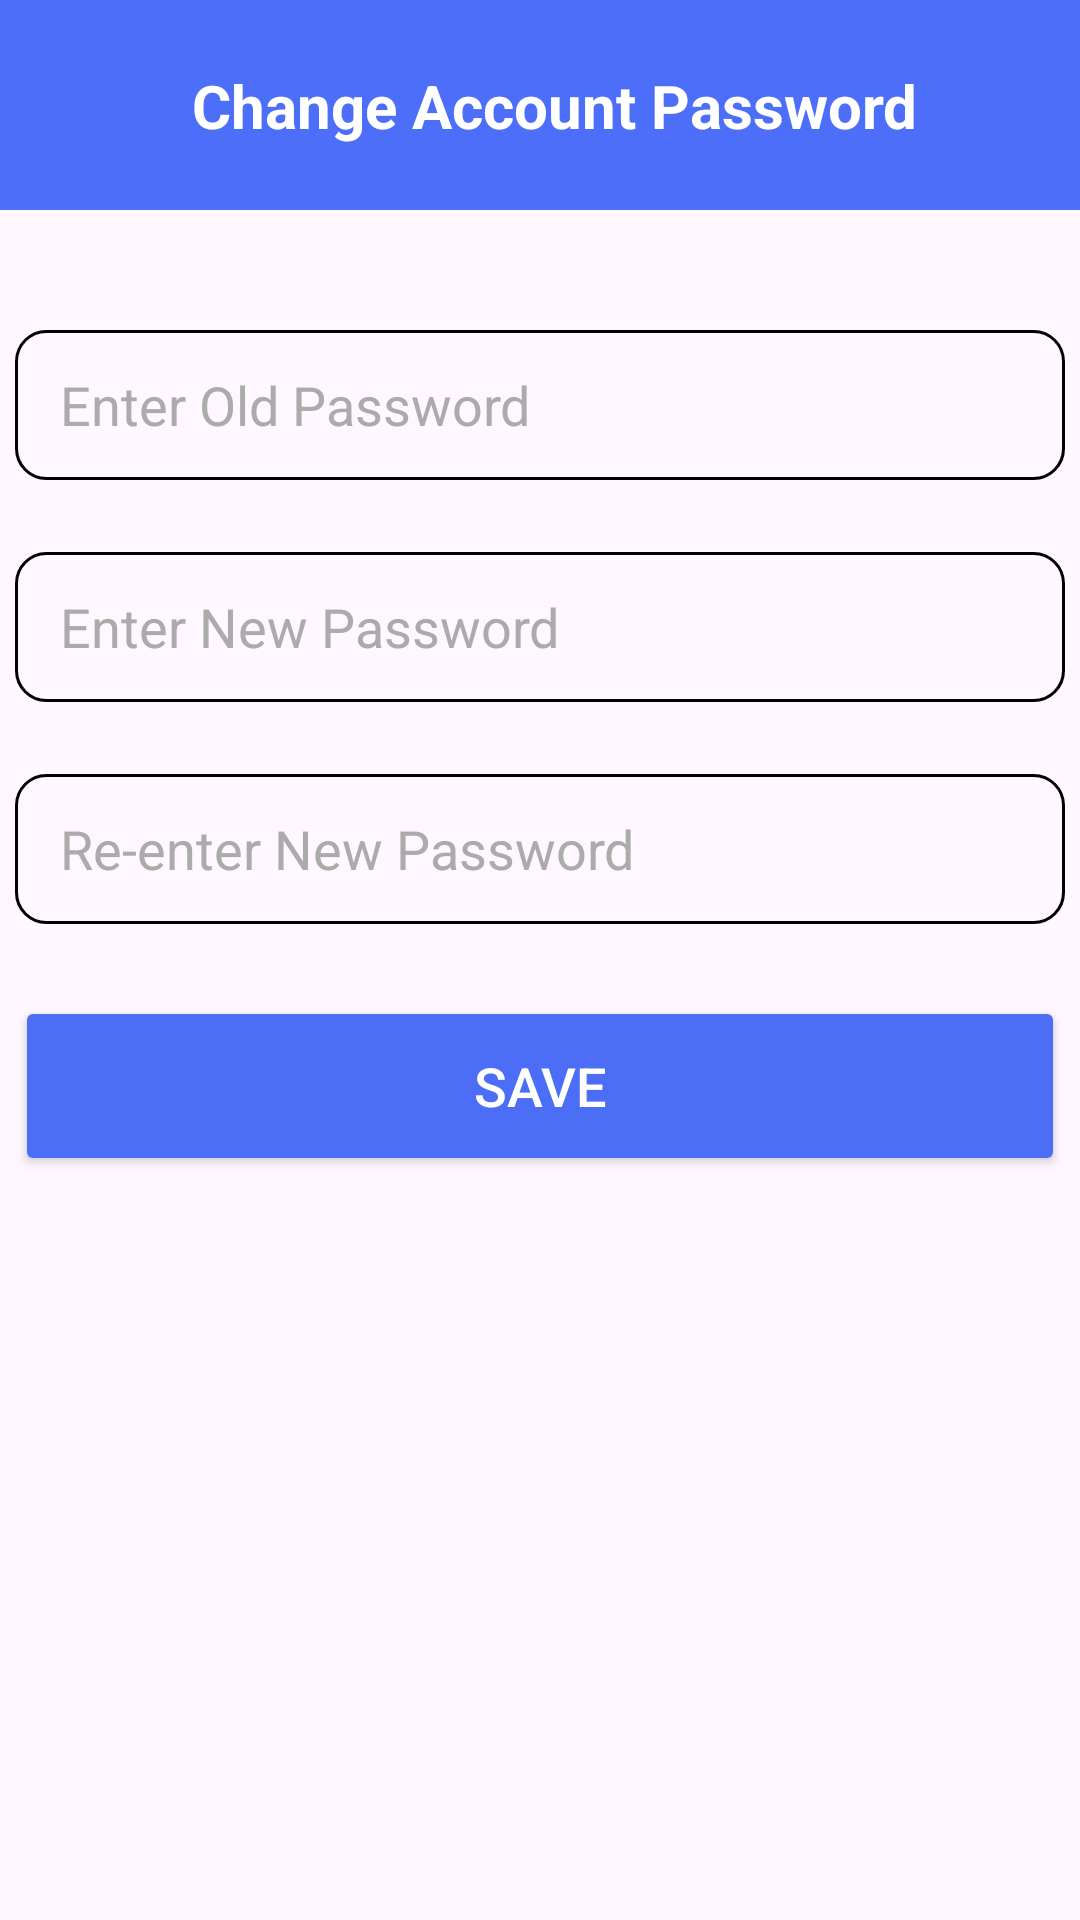

Here is an Android app screen rendered from its layout file. Give the layout XML and the strings, colors and styles it references.
<!-- AndroidManifest.xml: application theme Theme.YumYumNow -->
<!-- res/layout/fragment_change_password.xml -->
<?xml version="1.0" encoding="utf-8"?>
<FrameLayout xmlns:android="http://schemas.android.com/apk/res/android"
    xmlns:tools="http://schemas.android.com/tools"
    android:layout_width="match_parent"
    android:layout_height="match_parent"
    xmlns:app="http://schemas.android.com/apk/res-auto"
    tools:context=".ChangePasswordFragment">

    <androidx.constraintlayout.widget.ConstraintLayout
        android:layout_width="match_parent"
        android:layout_height="match_parent">
        <androidx.constraintlayout.widget.ConstraintLayout
            android:id="@+id/constraintLayout2"
            android:layout_width="match_parent"
            android:layout_height="70dp"
            android:background="#4C6EF8"
            app:layout_constraintEnd_toEndOf="parent"
            app:layout_constraintStart_toStartOf="parent"
            app:layout_constraintTop_toTopOf="parent">

            <ImageButton
                android:id="@+id/changePasswordBackBtn"
                android:layout_width="40dp"
                android:layout_height="wrap_content"
                android:layout_marginStart="16dp"
                android:background="#675C5C"
                android:backgroundTint="#00FFFFFF"
                android:foregroundTint="#403A3A"
                android:src="@drawable/back_arrow"
                app:layout_constraintBottom_toBottomOf="parent"
                app:layout_constraintStart_toStartOf="parent"
                app:layout_constraintTop_toTopOf="parent"
                app:tint="#FFFFFF" />

            <TextView
                android:layout_width="wrap_content"
                android:layout_height="wrap_content"
                android:layout_marginStart="8dp"
                android:text="Change Account Password"
                android:textColor="@color/white"
                android:textSize="20sp"
                android:textStyle="bold"
                app:layout_constraintBottom_toBottomOf="parent"
                app:layout_constraintStart_toEndOf="@+id/changePasswordBackBtn"
                app:layout_constraintTop_toTopOf="parent"/>

        </androidx.constraintlayout.widget.ConstraintLayout>

        <EditText
            android:id="@+id/oldPasswordTxt"
            android:layout_width="350dp"
            android:layout_height="50dp"
            android:layout_marginTop="40dp"
            android:background="@drawable/input_field_background"
            android:backgroundTint="#000000"
            android:ems="10"
            android:foregroundTint="#FFFFFF"
            android:hint="Enter Old Password"
            android:inputType="textPassword"
            android:paddingLeft="15dp"
            android:textColor="@color/black"
            android:textColorHighlight="#FFFFFF"
            android:textColorHint="#ACABAB"
            app:layout_constraintEnd_toEndOf="parent"
            app:layout_constraintStart_toStartOf="parent"
            app:layout_constraintTop_toBottomOf="@+id/constraintLayout2" />

        <EditText
            android:id="@+id/newPasswordTxt"
            android:layout_width="350dp"
            android:layout_height="50dp"
            android:layout_marginTop="24dp"
            android:background="@drawable/input_field_background"
            android:backgroundTint="#000000"
            android:ems="10"
            android:foregroundTint="#FFFFFF"
            android:hint="Enter New Password"
            android:inputType="textPassword"
            android:paddingLeft="15dp"
            android:textColor="@color/black"
            android:textColorHighlight="#FFFFFF"
            android:textColorHint="#ACABAB"
            app:layout_constraintEnd_toEndOf="parent"
            app:layout_constraintStart_toStartOf="parent"
            app:layout_constraintTop_toBottomOf="@+id/oldPasswordTxt" />

        <EditText
            android:id="@+id/reNewPasswordTxt"
            android:layout_width="350dp"
            android:layout_height="50dp"
            android:layout_marginTop="24dp"
            android:background="@drawable/input_field_background"
            android:backgroundTint="#000000"
            android:ems="10"
            android:foregroundTint="#FFFFFF"
            android:hint="Re-enter New Password"
            android:inputType="textPassword"
            android:paddingLeft="15dp"
            android:textColor="@color/black"
            android:textColorHighlight="#FFFFFF"
            android:textColorHint="#ACABAB"
            app:layout_constraintEnd_toEndOf="parent"
            app:layout_constraintStart_toStartOf="parent"
            app:layout_constraintTop_toBottomOf="@+id/newPasswordTxt" />

        <Button
            android:id="@+id/confirmChangePasswordBtn"
            android:layout_width="350dp"
            android:layout_height="60dp"
            android:layout_marginTop="24dp"
            android:backgroundTint="#4C6EF7"
            android:text="Save"
            android:textColor="#FFFFFF"
            android:textSize="18sp"
            app:cornerRadius="10dp"
            app:layout_constraintEnd_toEndOf="parent"
            app:layout_constraintStart_toStartOf="parent"
            app:layout_constraintTop_toBottomOf="@+id/reNewPasswordTxt" />
    </androidx.constraintlayout.widget.ConstraintLayout>
</FrameLayout>
<!-- resources referenced by this layout -->
<resources>
  <!-- drawable input_field_background (drawable) -->
  <?xml version="1.0" encoding="utf-8"?>
  <shape xmlns:android="http://schemas.android.com/apk/res/android"
      android:shape="rectangle">
      <solid android:color="@android:color/transparent"/>
      <corners android:radius="10dp"/>
      <stroke android:color="@color/white"
          android:width="1dp"/>
  </shape>
  <style name="Theme.YumYumNow" parent="Base.Theme.YumYumNow" />
  <style name="Base.Theme.YumYumNow" parent="Theme.Material3.DayNight.NoActionBar">
          
          
      </style>
  <!-- not gathered from this repository: default colours our renderer supplied (Android Studio template values) -->
  <color name="black">#FF000000</color>
  <color name="white">#FFFFFFFF</color>
</resources>
